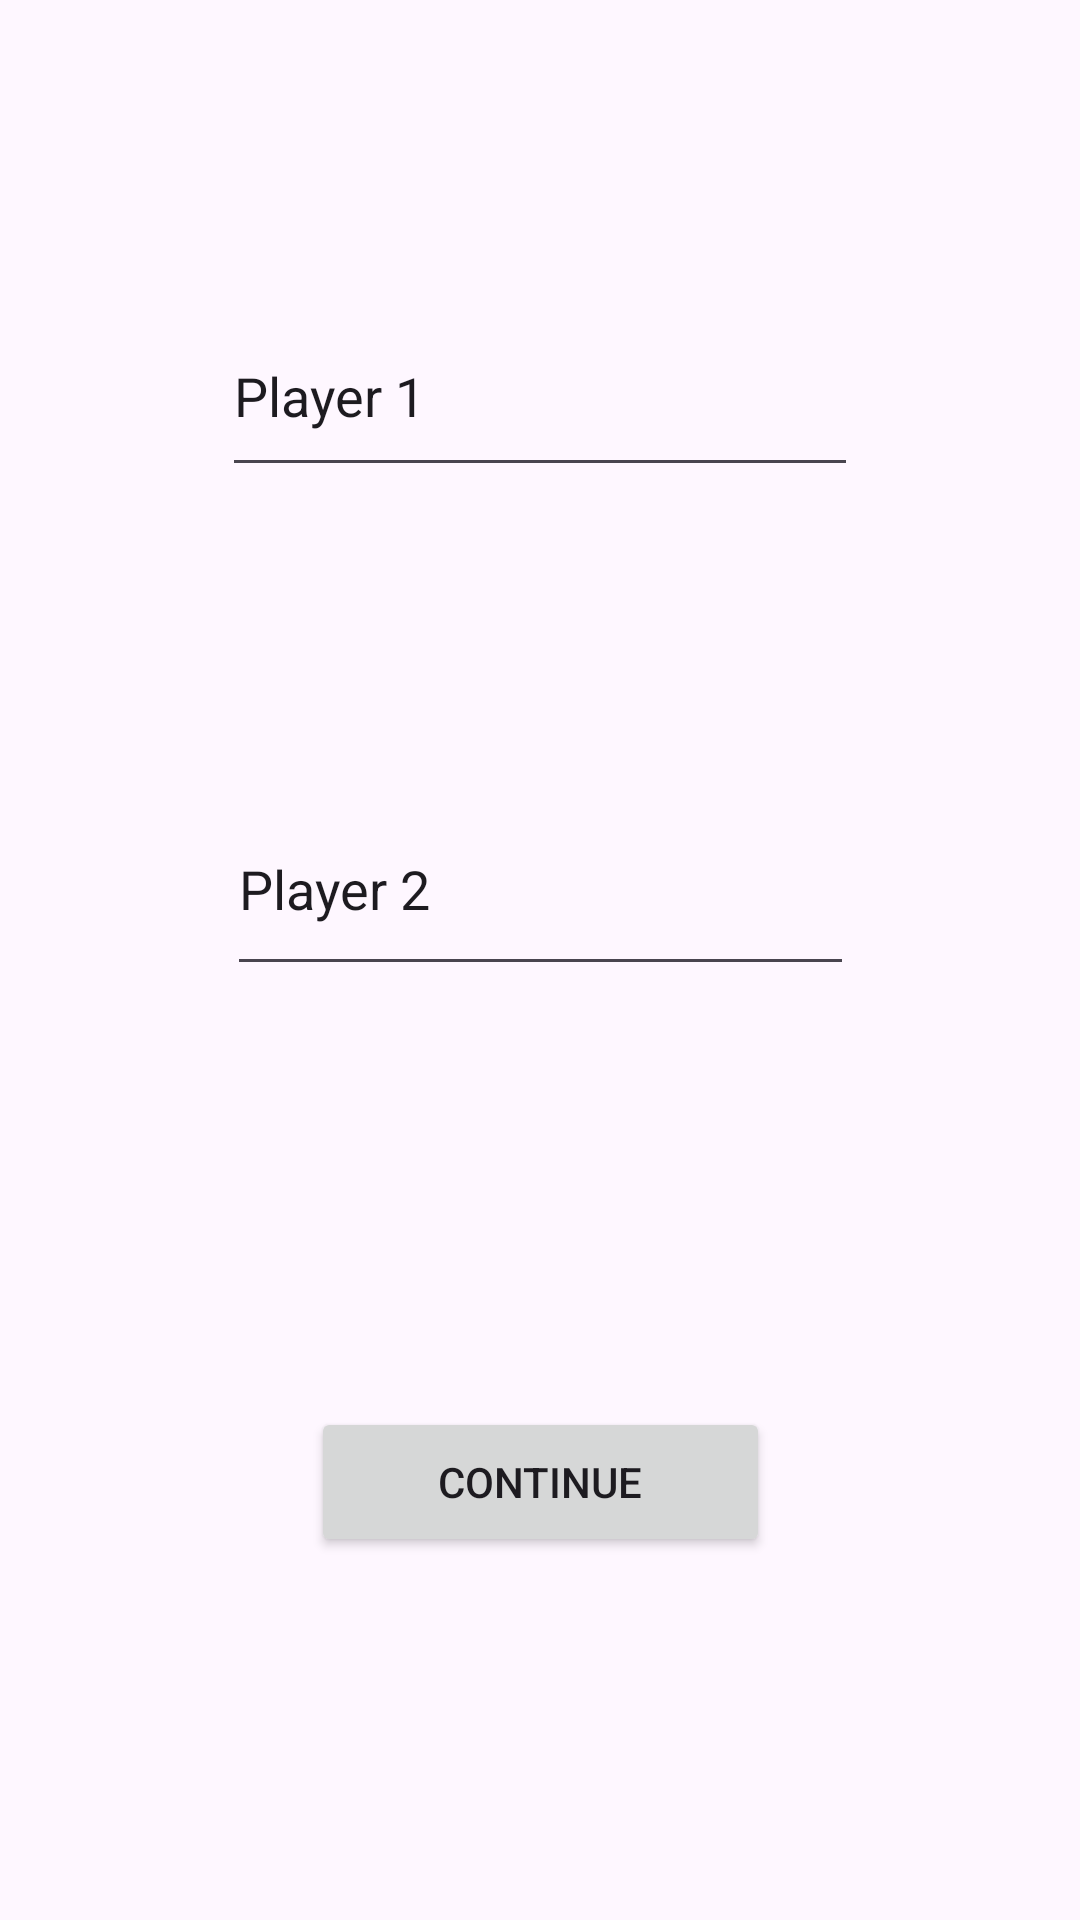

Here is an Android app screen rendered from its layout file. Give the layout XML and the strings, colors and styles it references.
<!-- AndroidManifest.xml: application theme Theme.NimGitTest2 -->
<!-- res/layout/game_screen.xml -->
<?xml version="1.0" encoding="utf-8"?>
<androidx.constraintlayout.widget.ConstraintLayout xmlns:android="http://schemas.android.com/apk/res/android"
    xmlns:app="http://schemas.android.com/apk/res-auto"
    xmlns:tools="http://schemas.android.com/tools"
    android:layout_width="match_parent"
    android:layout_height="match_parent">

    <Button
        android:id="@+id/btnContinue"
        android:layout_width="153dp"
        android:layout_height="50dp"
        android:text="Continue"
        app:layout_constraintBottom_toBottomOf="parent"
        app:layout_constraintEnd_toEndOf="parent"
        app:layout_constraintStart_toStartOf="parent"
        app:layout_constraintTop_toTopOf="parent"
        app:layout_constraintVertical_bias="0.795" />

    <EditText
        android:id="@+id/etPLayer2"
        android:layout_width="209dp"
        android:layout_height="68dp"
        android:ems="10"
        android:inputType="text"
        android:text="Player 2"
        app:layout_constraintBottom_toTopOf="@+id/btnContinue"
        app:layout_constraintEnd_toEndOf="parent"
        app:layout_constraintHorizontal_bias="0.502"
        app:layout_constraintStart_toStartOf="parent"
        app:layout_constraintTop_toTopOf="parent"
        app:layout_constraintVertical_bias="0.65" />

    <EditText
        android:id="@+id/etPlayer1"
        android:layout_width="212dp"
        android:layout_height="64dp"
        android:ems="10"
        android:inputType="text"
        android:text="Player 1"
        app:layout_constraintBottom_toTopOf="@+id/etPLayer2"
        app:layout_constraintEnd_toEndOf="parent"
        app:layout_constraintStart_toStartOf="parent"
        app:layout_constraintTop_toTopOf="parent" />
</androidx.constraintlayout.widget.ConstraintLayout>
<!-- resources referenced by this layout -->
<resources>
  <style name="Theme.NimGitTest2" parent="Base.Theme.NimGitTest2" />
  <style name="Base.Theme.NimGitTest2" parent="Theme.Material3.DayNight.NoActionBar">
          
          
      </style>
</resources>
